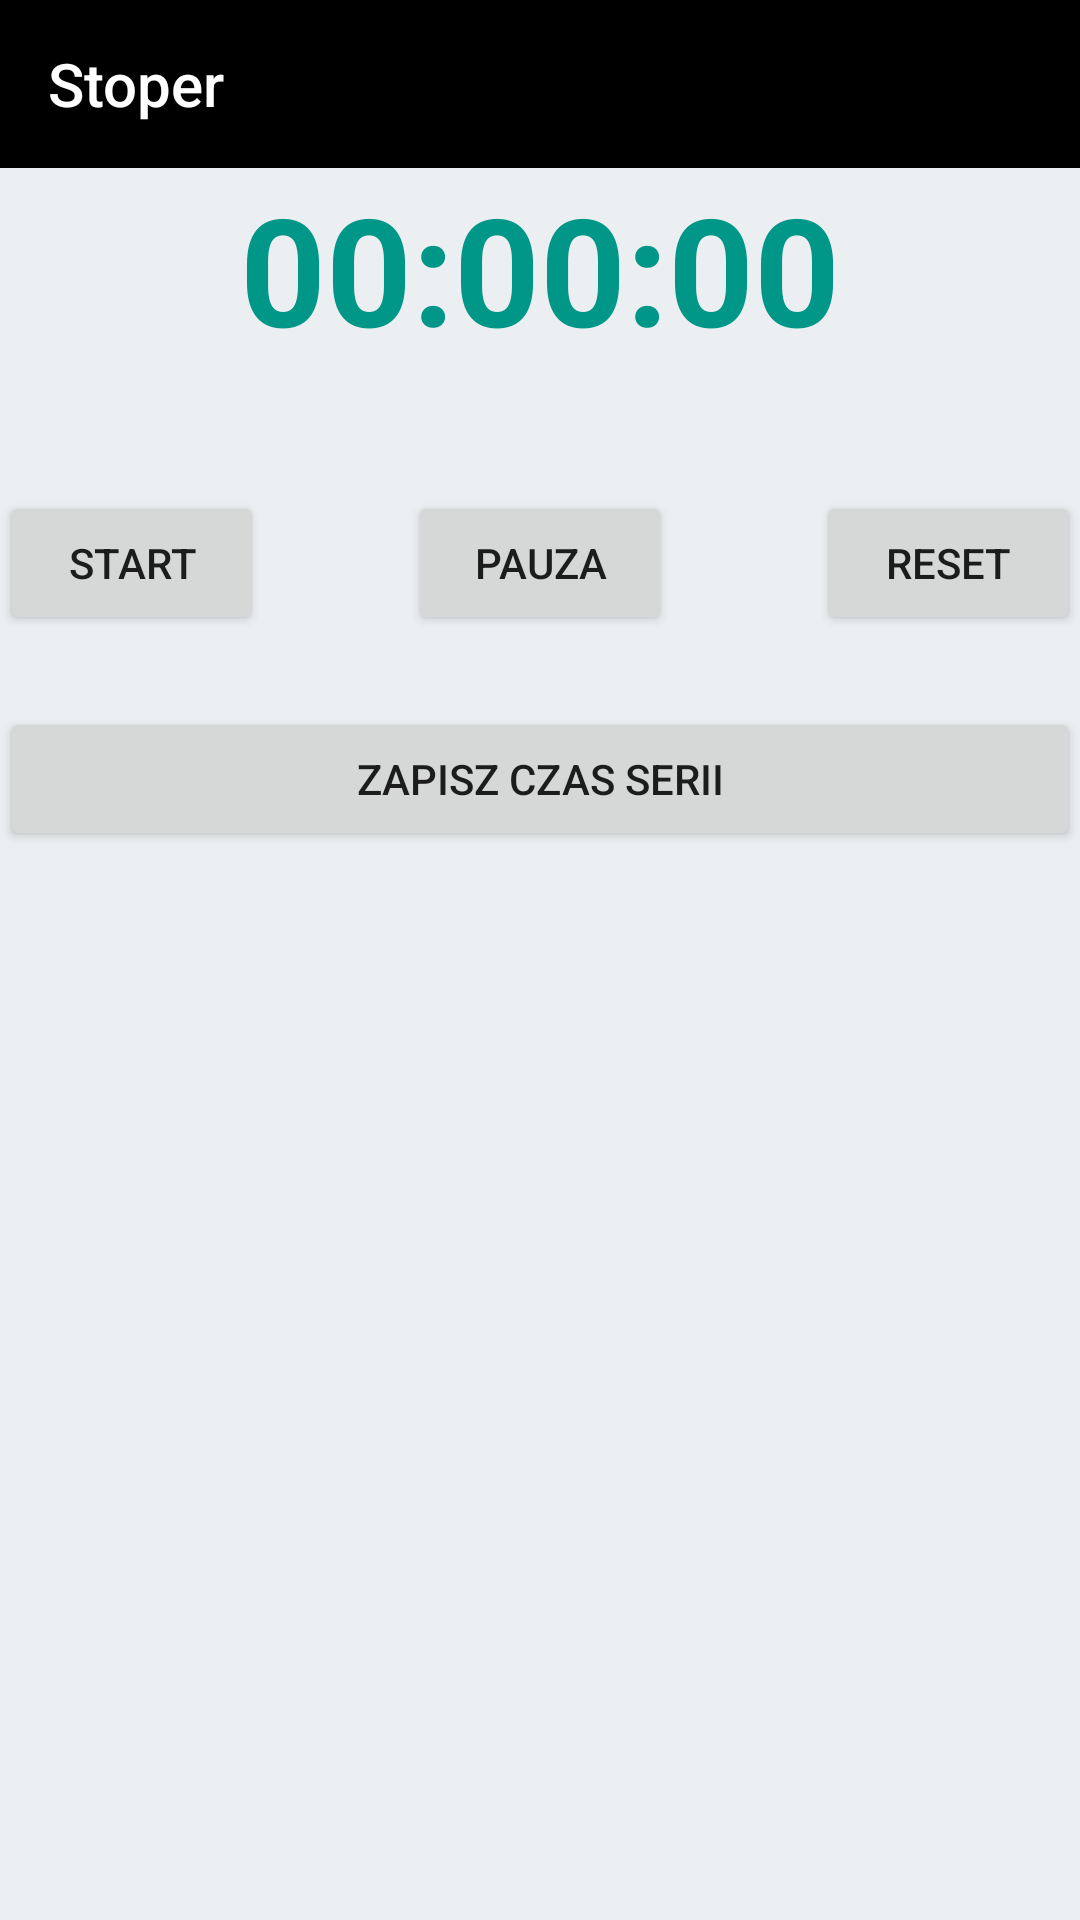

This screen was rendered from an Android layout file. Write that file and the resources it references.
<!-- AndroidManifest.xml: application theme AppTheme -->
<!-- res/layout/activity_stoperwatch.xml -->
<?xml version="1.0" encoding="utf-8"?>
<RelativeLayout xmlns:android="http://schemas.android.com/apk/res/android"
    xmlns:tools="http://schemas.android.com/tools"
    xmlns:app="http://schemas.android.com/apk/res-auto"
    android:id="@+id/activity_main"
    android:layout_width="match_parent"
    android:layout_height="match_parent"
    android:background="#ECEFF1">

    <android.support.design.widget.AppBarLayout
        android:layout_width="match_parent"
        android:layout_height="wrap_content"
        android:theme="@style/AppTheme.AppBarOverlay"
        android:id="@+id/appBarLayout">

        <android.support.v7.widget.Toolbar
            android:id="@+id/tool_bar"
            android:layout_width="500dp"
            android:layout_height="wrap_content"
            android:background="@color/colorPrimary"
            app:popupTheme="@style/AppTheme.PopupOverlay"
            app:title="Stoper" />

    </android.support.design.widget.AppBarLayout>

    <TextView
        android:id="@+id/textView"
        android:layout_width="wrap_content"
        android:layout_height="wrap_content"
        android:layout_below="@+id/appBarLayout"
        android:layout_centerHorizontal="true"
        android:text="00:00:00"
        android:textColor="#009688"
        android:textSize="50dp"
        android:textStyle="bold" />

    <Button
        android:text="Start"
        android:layout_width="wrap_content"
        android:layout_height="wrap_content"
        android:layout_below="@+id/textView"
        android:layout_alignParentLeft="true"
        android:layout_alignParentStart="true"
        android:layout_marginTop="41dp"
        android:id="@+id/button" />

    <Button
        android:text="Pauza"
        android:layout_width="wrap_content"
        android:layout_height="wrap_content"
        android:id="@+id/button2"
        android:layout_alignBaseline="@+id/button"
        android:layout_alignBottom="@+id/button"
        android:layout_centerHorizontal="true" />

    <Button
        android:id="@+id/button3"
        android:layout_width="wrap_content"
        android:layout_height="wrap_content"
        android:layout_above="@+id/button4"
        android:layout_alignParentEnd="true"
        android:text="Reset" />

    <Button
        android:id="@+id/button4"
        android:layout_width="fill_parent"
        android:layout_height="wrap_content"
        android:layout_below="@+id/button"
        android:layout_centerHorizontal="true"
        android:layout_marginTop="24dp"
        android:text="Zapisz czas serii" />

    <ListView
        android:layout_width="match_parent"
        android:layout_height="match_parent"
        android:layout_below="@+id/button4"
        android:layout_centerHorizontal="true"
        android:layout_marginTop="12dp"
        android:id="@+id/listview1"/>

</RelativeLayout>
<!-- resources referenced by this layout -->
<resources>
  <color name="colorPrimary">#000000</color>
  <style name="AppTheme.AppBarOverlay" parent="ThemeOverlay.AppCompat.Dark.ActionBar" />
  <style name="AppTheme.PopupOverlay" parent="ThemeOverlay.AppCompat.Light" />
  <style name="AppTheme" parent="Theme.AppCompat.Light.NoActionBar">
          
          <item name="colorPrimary">@color/colorPrimary</item>
          <item name="colorPrimaryDark">@color/colorPrimaryDark</item>
          <item name="colorAccent">@color/colorAccent</item>
      </style>
  <color name="colorPrimaryDark">#000000</color>
  <color name="colorAccent">#ff4081</color>
</resources>
